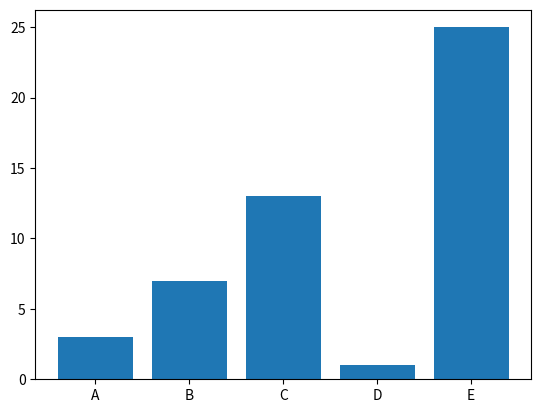

Source code (Python):
import matplotlib.pyplot as plt 
import numpy as np
x = np.array(["A","B","C","D","E"])
y = np.array([3,7,13,1,25])
plt.bar(x,y)
plt.show()